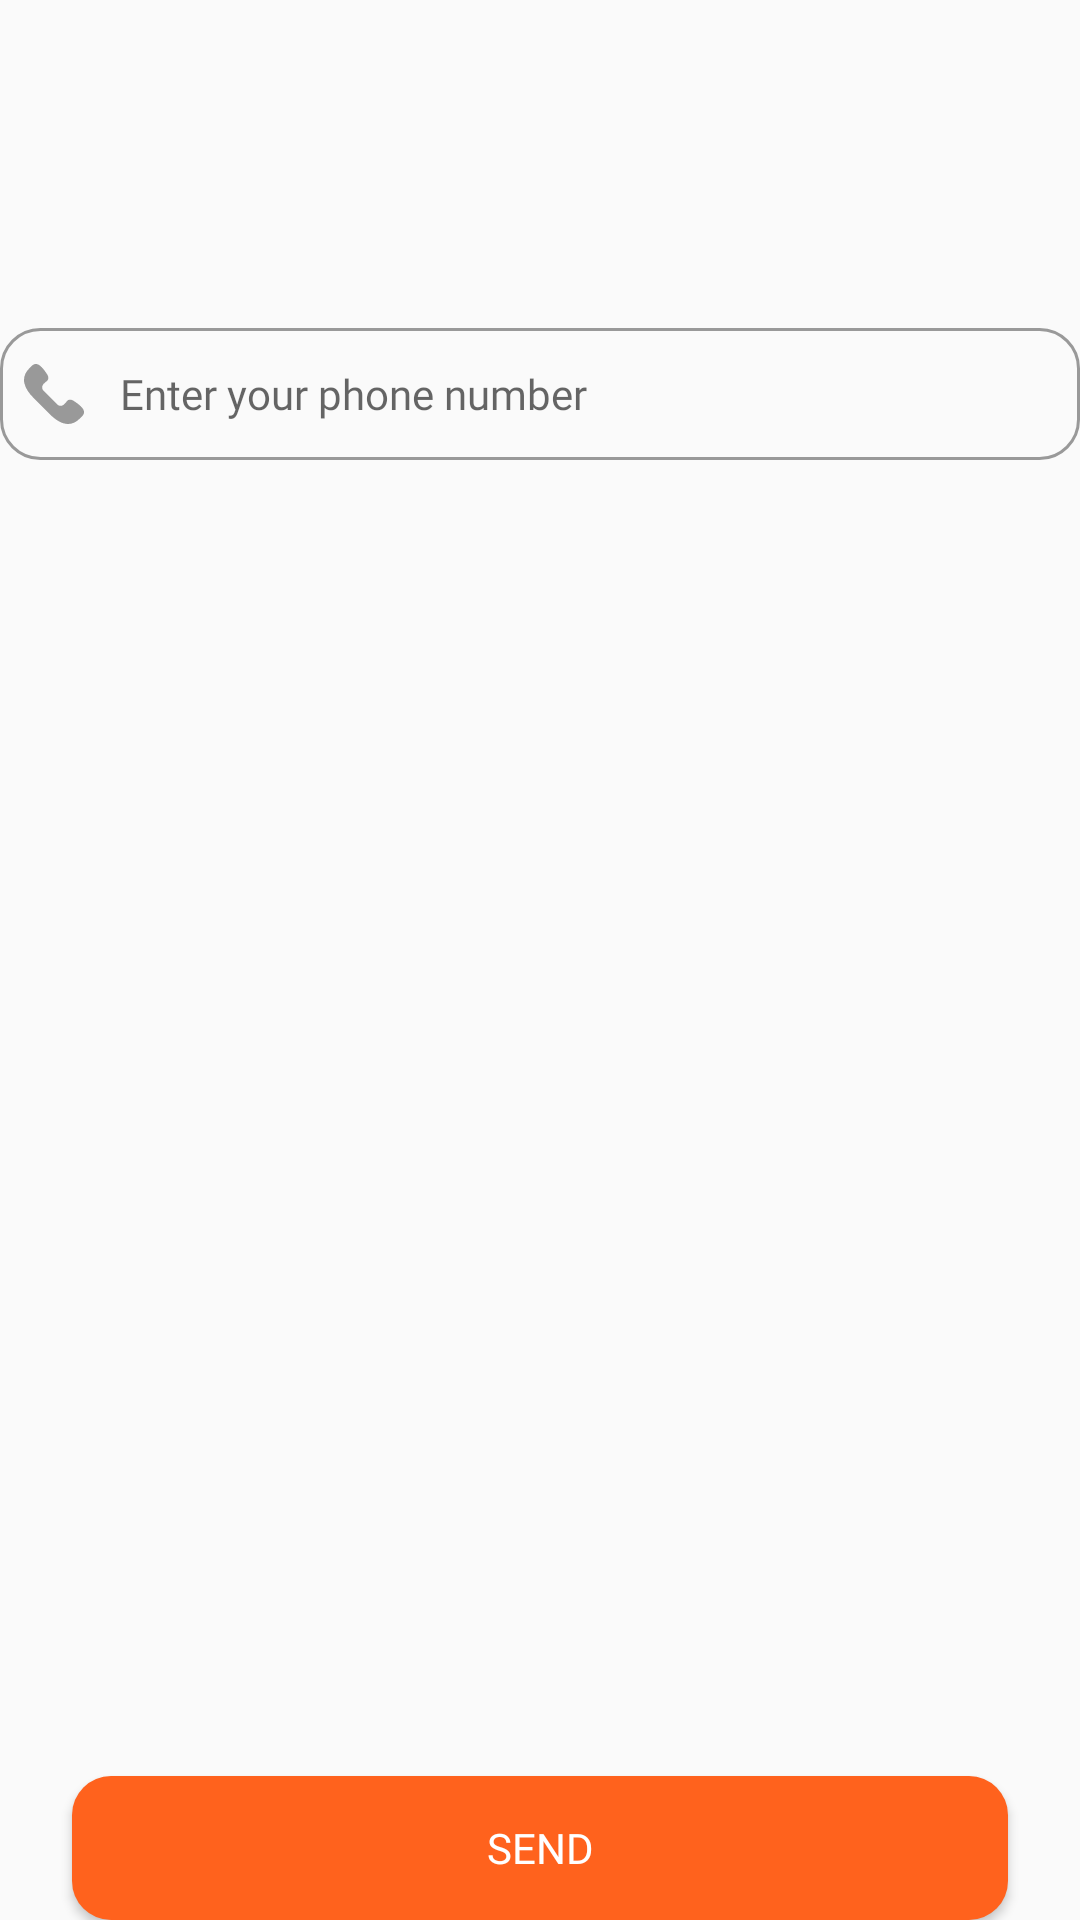

This screen was rendered from an Android layout file. Write that file and the resources it references.
<!-- AndroidManifest.xml: application theme Theme.Dilevery_app -->
<!-- res/layout/activity_phone_number_activivty.xml -->
<?xml version="1.0" encoding="utf-8"?>
<androidx.constraintlayout.widget.ConstraintLayout xmlns:android="http://schemas.android.com/apk/res/android"
    xmlns:app="http://schemas.android.com/apk/res-auto"
    xmlns:tools="http://schemas.android.com/tools"
    android:layout_width="match_parent"
    android:layout_height="match_parent"
    tools:context=".Phone_Number_Activivty">

    <EditText
        android:drawableStart="@drawable/phone_icon_selector"
        android:paddingStart="8dp"
        android:drawablePadding="12dp"
        android:id="@+id/textView12"

        android:layout_width="0dp"
        android:layout_height="wrap_content"
        android:layout_marginTop="32dp"
        android:background="@drawable/custom_edit_text001"
        android:fontFamily="@font/sf_regular"
        android:hint="Enter your phone number"
        android:paddingHorizontal="8dp"
        android:singleLine="true"
        android:textSize="14dp"
        android:inputType="phone"
        app:layout_constraintBottom_toTopOf="@+id/sendPhoneNumber_btn"
        app:layout_constraintEnd_toEndOf="parent"
        app:layout_constraintStart_toStartOf="parent"
        app:layout_constraintTop_toTopOf="parent"

        app:layout_constraintVertical_bias="0.15" />

    <Button
        android:id="@+id/sendPhoneNumber_btn"
        android:layout_width="0dp"
        android:layout_marginHorizontal="24dp"
        android:layout_height="wrap_content"
        android:text="Send"
        android:fontFamily="@font/sf_regular"
        android:textColor="@color/white"
        android:background="@drawable/add_to_cart_bg"
        app:layout_constraintBottom_toBottomOf="parent"
        app:layout_constraintEnd_toEndOf="parent"
        app:layout_constraintStart_toStartOf="parent" />
</androidx.constraintlayout.widget.ConstraintLayout>
<!-- resources referenced by this layout -->
<resources>
  <color name="white">#FFFFFFFF</color>
  <!-- drawable add_to_cart_bg (drawable) -->
  <?xml version="1.0" encoding="utf-8"?>
  <shape android:shape="rectangle" xmlns:android="http://schemas.android.com/apk/res/android">
  <solid android:color="@color/orange"></solid>
      <corners android:radius="13dp"></corners>
  </shape>
  <!-- drawable custom_edit_text001 (drawable) -->
  <?xml version="1.0" encoding="utf-8"?>
  <selector xmlns:android="http://schemas.android.com/apk/res/android">
  <item android:state_enabled="true" android:state_focused="true"
      >
      <shape android:shape="rectangle" >
          <stroke android:color="@color/orange" android:width="1dp"></stroke>
          <corners android:radius="13dp" ></corners>
          <padding android:left="10dp" android:bottom="12dp"
              android:top="12dp" android:right="8dp" ></padding>
      </shape>
  
  </item>
      <item android:state_enabled="true">
      <shape android:shape="rectangle" >
          <stroke android:color="@color/light_grey" android:width="1dp"></stroke>
          <corners android:radius="13dp" ></corners>
          <padding android:left="10dp" android:bottom="12dp" android:top="12dp" android:right="8dp" ></padding>
  
  
      </shape>
      </item>
  </selector>
  <!-- drawable phone_icon_selector (drawable) -->
  <?xml version="1.0" encoding="utf-8"?>
  <selector xmlns:android="http://schemas.android.com/apk/res/android">
  <item android:state_focused="true" android:drawable="@drawable/ic_phone"></item>
      <item android:state_focused="false"  android:drawable="@drawable/ic_phone_non_selected"></item>
  </selector>
  <style name="Theme.Dilevery_app" parent="Theme.AppCompat.Light.NoActionBar">
          
          <item name="colorPrimary">@color/iosOrange</item>
          <item name="colorPrimaryVariant">@color/iosOrange</item>
          <item name="colorOnPrimary">@color/grey</item>
          
          <item name="colorSecondary">@color/teal_200</item>
          <item name="colorSecondaryVariant">@color/teal_700</item>
          <item name="colorOnSecondary">@color/black</item>
          
          <item name="android:statusBarColor" tools:targetApi="l">?attr/colorPrimaryVariant</item>
          
      </style>
  <color name="orange">#FF621D</color>
  <color name="light_grey">#999999</color>
  <!-- drawable ic_phone (drawable) -->
  <vector android:height="20dp" android:viewportHeight="53.942"
      android:viewportWidth="53.942" android:width="20dp" xmlns:android="http://schemas.android.com/apk/res/android">
      <path android:fillColor="@color/orange" android:pathData="M53.364,40.908c-2.008,-3.796 -8.981,-7.912 -9.288,-8.092c-0.896,-0.51 -1.831,-0.78 -2.706,-0.78c-1.301,0 -2.366,0.596 -3.011,1.68c-1.02,1.22 -2.285,2.646 -2.592,2.867c-2.376,1.612 -4.236,1.429 -6.294,-0.629L17.987,24.467c-2.045,-2.045 -2.233,-3.928 -0.632,-6.291c0.224,-0.309 1.65,-1.575 2.87,-2.596c0.778,-0.463 1.312,-1.151 1.546,-1.995c0.311,-1.123 0.082,-2.444 -0.652,-3.731c-0.173,-0.296 -4.291,-7.27 -8.085,-9.277c-0.708,-0.375 -1.506,-0.573 -2.306,-0.573c-1.318,0 -2.558,0.514 -3.49,1.445L4.7,3.986c-4.014,4.013 -5.467,8.562 -4.321,13.52c0.956,4.132 3.742,8.529 8.282,13.068l14.705,14.705c5.746,5.746 11.224,8.66 16.282,8.66c0,0 0,0 0.001,0c3.72,0 7.188,-1.581 10.305,-4.698l2.537,-2.537C54.033,45.163 54.383,42.833 53.364,40.908z"/>
  </vector>
  <color name="iosOrange">#E6FF8E00</color>
  <color name="grey">#505050</color>
  <color name="teal_200">#FF03DAC5</color>
  <color name="teal_700">#FF018786</color>
  <color name="black">#FF000000</color>
</resources>
